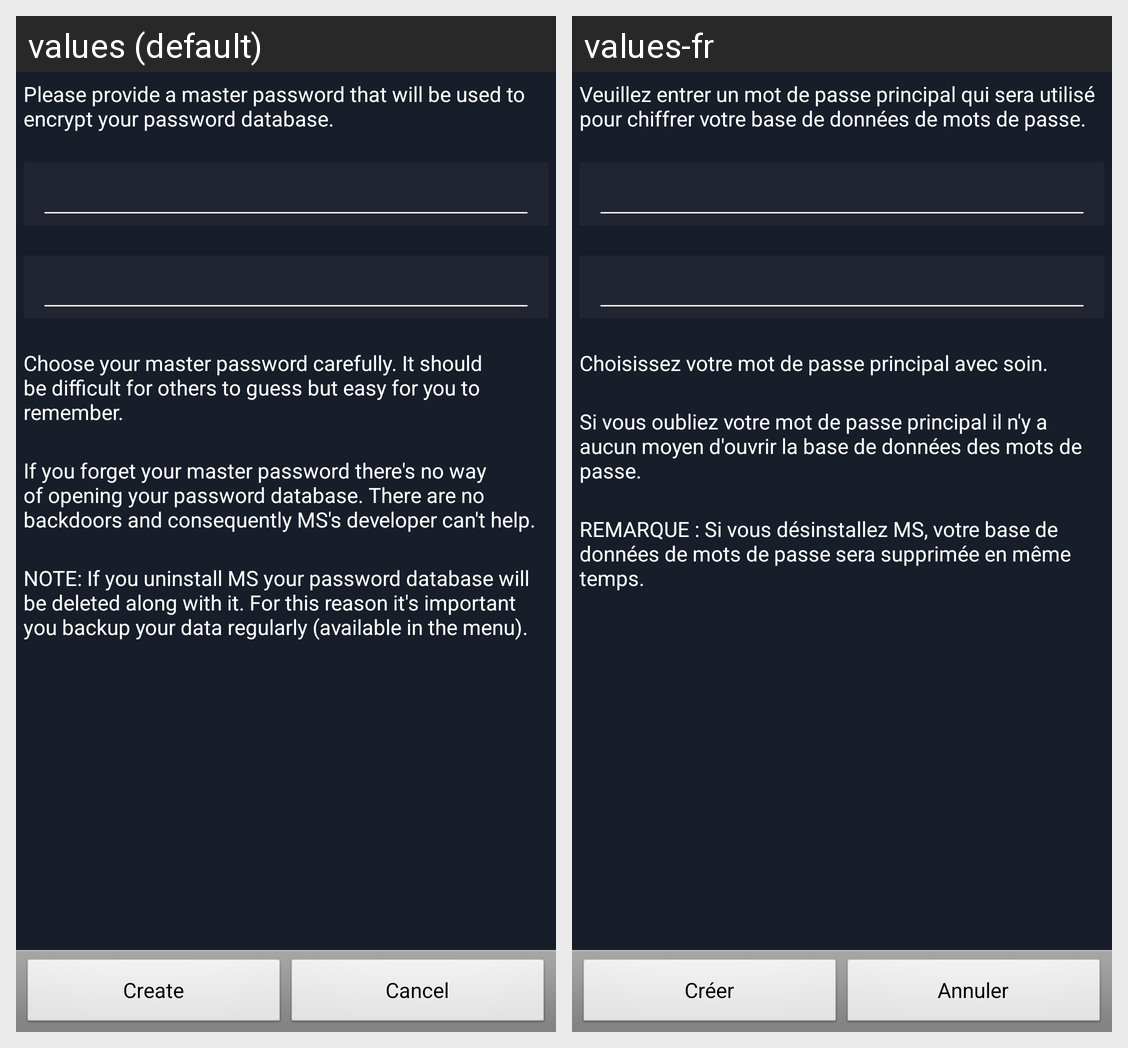

Here is an Android app screen in its default locale and in the app's own translations. Write out the translated-string differences for the strings that appear on this screen.
Android screen res/layout/new_master_password_dialog.xml rendered under 2 locales, left to right: values (default), values-fr. Device: Nexus 5 (rendered at 1080×1920; each locale shown at half size, 540×960, under a caption strip naming it); theme Theme.MaterialComponents.DayNight.NoActionBar.
Strings drawn on this screen, with the default value and each locale's value (text and hints the layout hard-codes, and strings that could not be matched under every locale, appear in the picture but are not listed):

request_new_master_password
  values: Please provide a master password that will be used to encrypt your password database.
  values-fr: Veuillez entrer un mot de passe principal qui sera utilisé pour chiffrer votre base de données de mots de passe.

new_master_password_message
  values: Choose your master password carefully. It should be difficult for others to guess but easy for you to remember.
  values-fr: Choisissez votre mot de passe principal avec soin.

dont_forget_password_warning
  values: If you forget your master password there's no way of opening your password database. There are no backdoors and consequently MS's developer can't help.
  values-fr: Si vous oubliez votre mot de passe principal il n'y a aucun moyen d'ouvrir la base de données des mots de passe.

backup_message
  values: NOTE: If you uninstall MS your password database will be deleted along with it. For this reason it's important you backup your data regularly (available in the menu).
  values-fr: REMARQUE : Si vous désinstallez MS, votre base de données de mots de passe sera supprimée en même temps.

create
  values: Create
  values-fr: Créer

cancel
  values: Cancel
  values-fr: Annuler
